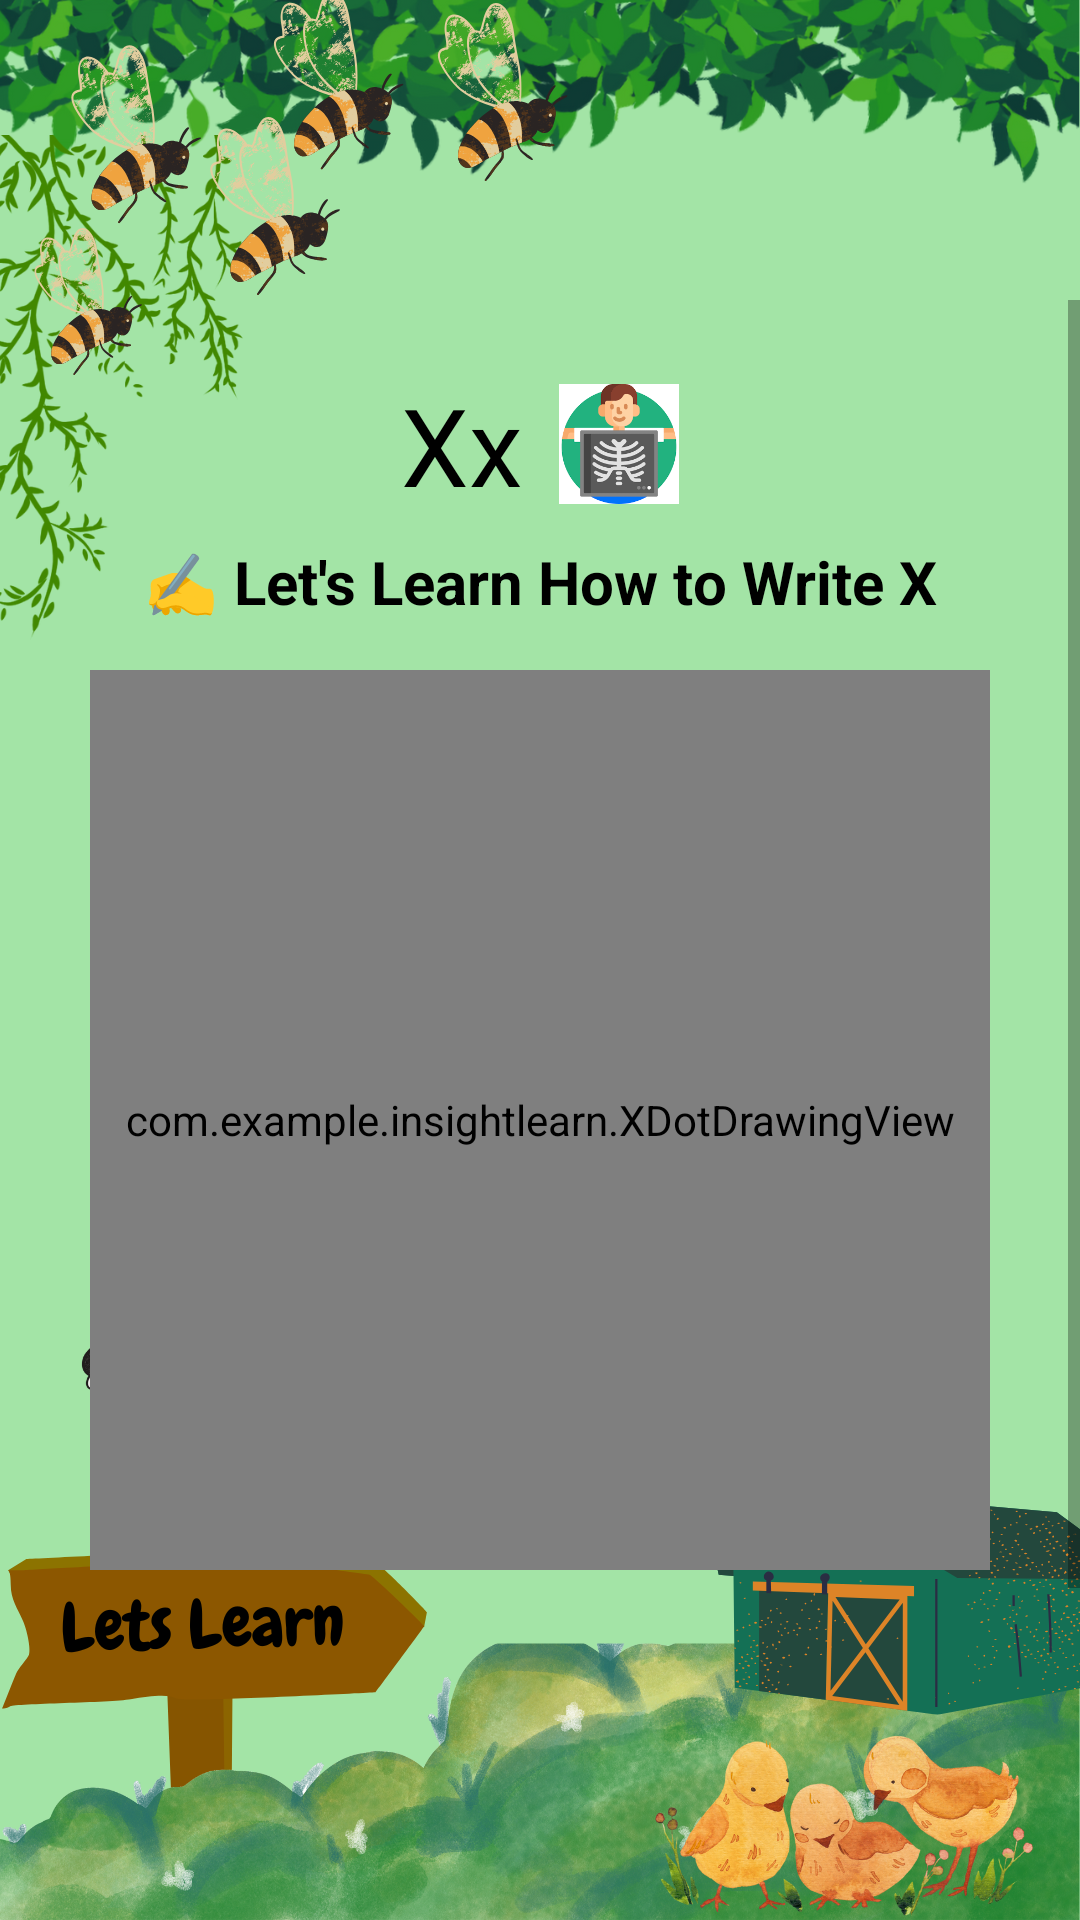

Write the Android layout XML for this screen, with the resource values it uses.
<!-- AndroidManifest.xml: application theme AppTheme -->
<!-- res/layout/activity_letter_x_tracing.xml -->
<?xml version="1.0" encoding="utf-8"?>

<RelativeLayout xmlns:android="http://schemas.android.com/apk/res/android"
    android:layout_width="match_parent"
    android:layout_height="match_parent">

    
    <ImageView
        android:id="@+id/backgroundImage"
        android:layout_width="match_parent"
        android:layout_height="match_parent"
        android:scaleType="centerCrop"
        android:src="@drawable/letslearn" />

    
    <ScrollView
        android:layout_width="match_parent"
        android:layout_height="match_parent"
        android:fillViewport="true"
        android:paddingTop="100dp"
        android:paddingBottom="100dp">

        <LinearLayout
            android:layout_width="match_parent"
            android:layout_height="wrap_content"
            android:orientation="vertical"
            android:gravity="center_horizontal"
            android:padding="24dp"
            android:background="@android:color/transparent">

            
            <LinearLayout
                android:layout_width="wrap_content"
                android:layout_height="wrap_content"
                android:orientation="horizontal"
                android:gravity="center"
                android:layout_marginBottom="8dp">

                <TextView
                    android:layout_width="wrap_content"
                    android:layout_height="wrap_content"
                    android:text="Xx"
                    android:textSize="36sp"
                    android:textColor="#000000"
                    android:layout_marginEnd="12dp" />

                <ImageView
                    android:layout_width="40dp"
                    android:layout_height="40dp"
                    android:src="@drawable/x_ray_icon"
                    android:contentDescription="X Ray" />
            </LinearLayout>

            
            <TextView
                android:layout_width="wrap_content"
                android:layout_height="wrap_content"
                android:text="✍️ Let's Learn How to Write X"
                android:textSize="20sp"
                android:textStyle="bold"
                android:textColor="#000000"
                android:gravity="center"
                android:layout_marginBottom="16dp" />

            
            <com.example.insightlearn.XDotDrawingView
                android:id="@+id/drawingView"
                android:layout_width="300dp"
                android:layout_height="300dp"
                android:background="@drawable/tracing_board_bg"
                android:layout_marginBottom="16dp" />

            
            <TextView
                android:id="@+id/instructionText"
                android:layout_width="wrap_content"
                android:layout_height="wrap_content"
                android:text="Step 1: Trace the first diagonal of 'X'"
                android:textSize="18sp"
                android:textColor="#000000"
                android:layout_marginBottom="8dp" />

            
            <TextView
                android:id="@+id/successMessage"
                android:layout_width="wrap_content"
                android:layout_height="wrap_content"
                android:text="You did a great job!"
                android:textSize="20sp"
                android:textStyle="bold"
                android:textColor="#4CAF50"
                android:visibility="gone"
                android:layout_marginBottom="12dp" />

            
            <LinearLayout
                android:layout_width="wrap_content"
                android:layout_height="wrap_content"
                android:orientation="horizontal"
                android:gravity="center"
                android:layout_marginBottom="12dp">

                <Button
                    android:id="@+id/resetButton"
                    android:layout_width="120dp"
                    android:layout_height="wrap_content"
                    android:text="Reset"
                    android:background="@drawable/rounded_pink_button"
                    android:textColor="#FFFFFF" />

                <Button
                    android:id="@+id/backButton"
                    android:layout_width="120dp"
                    android:layout_height="wrap_content"
                    android:text="Back"
                    android:layout_marginStart="16dp"
                    android:background="@drawable/rounded_orange_button"
                    android:textColor="#FFFFFF" />
            </LinearLayout>

            
            <Button
                android:id="@+id/nextButton"
                android:layout_width="160dp"
                android:layout_height="wrap_content"
                android:text="Next"
                android:background="@drawable/rounded_green_button"
                android:textColor="#FFFFFF"
                android:visibility="gone"
                android:layout_marginBottom="12dp" />

        </LinearLayout>
    </ScrollView>
</RelativeLayout>
<!-- resources referenced by this layout -->
<resources>
  <!-- drawable letslearn: png bitmap (drawable, 912172 bytes) -->
  <!-- drawable rounded_green_button (drawable) -->
  <?xml version="1.0" encoding="utf-8"?>
  
  <shape xmlns:android="http://schemas.android.com/apk/res/android"
      android:shape="rectangle">
  
      
      <solid android:color="#4CAF50"/> 
  
      
      <corners android:radius="16dp" />
  
      
      <stroke
          android:width="2dp"
          android:color="#388E3C" /> 
  </shape>
  <!-- drawable rounded_orange_button (drawable) -->
  <shape xmlns:android="http://schemas.android.com/apk/res/android"
      android:shape="rectangle">
      <solid android:color="#FFA07A" />
      <corners android:radius="30dp" />
  </shape>
  <!-- drawable rounded_pink_button (drawable) -->
  <shape xmlns:android="http://schemas.android.com/apk/res/android"
      android:shape="rectangle">
      <solid android:color="#FF69B4" />
      <corners android:radius="30dp" />
  </shape>
  <!-- drawable tracing_board_bg (drawable) -->
  <?xml version="1.0" encoding="utf-8"?>
  
  <layer-list xmlns:android="http://schemas.android.com/apk/res/android">
      <item>
          <shape android:shape="rectangle">
              <solid android:color="#FFFFFF" />
              <corners android:radius="16dp" />
              <stroke android:width="4dp" android:color="#FFB6C1" />
          </shape>
      </item>
  </layer-list>
  <!-- drawable x_ray_icon: png bitmap (drawable, 5742 bytes) -->
  <style name="AppTheme" parent="Theme.AppCompat.Light.NoActionBar">
          <item name="colorButtonNormal">@null</item>
      </style>
</resources>
